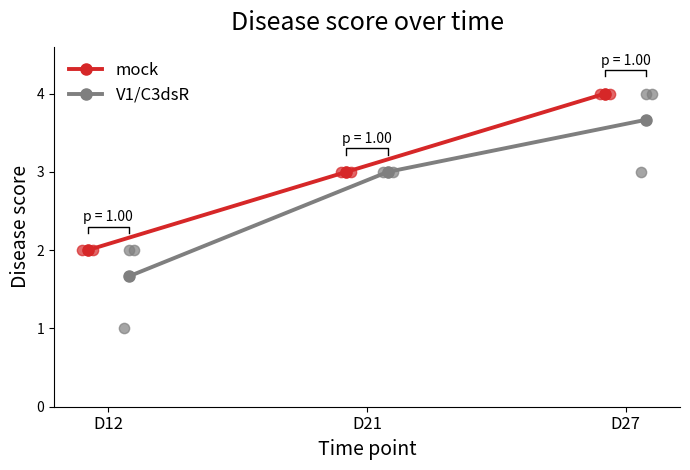

The script that saved this image:
# ============================================================
# Disease severity analysis
# Two-sided Mann–Whitney U test with permutation-based P values
#
# Comparison: Mock vs V1/C3dsR
# Tested separately at D12, D21, and D27
#
# Appropriate here because:
#   - n = 3 plants per treatment
#   - disease score is ordinal (0–4)
#   - many tied values are present
# ============================================================

import pandas as pd
import numpy as np
import matplotlib.pyplot as plt

from scipy.stats import mannwhitneyu, PermutationMethod


# ============================================================
# 1. INPUT DATA
# ============================================================

scores = {
    "D12": {
        "mock": [2, 2, 2],
        "V1/C3dsR": [1, 2, 2]
    },
    "D21": {
        "mock": [3, 3, 3],
        "V1/C3dsR": [3, 3, 3]
    },
    "D27": {
        "mock": [4, 4, 4],
        "V1/C3dsR": [3, 4, 4]
    }
}

day_order = ["D12", "D21", "D27"]

day_numeric = {
    "D12": 12,
    "D21": 21,
    "D27": 27
}


# ============================================================
# 2. CONVERT TO DATAFRAME
# ============================================================

rows = []

for day in day_order:

    for treatment, vals in scores[day].items():

        for rep, score in enumerate(vals, start=1):

            rows.append({
                "day": day,
                "day_num": day_numeric[day],
                "treatment": treatment,
                "rep": rep,
                "score": score
            })


df = pd.DataFrame(rows)


print("\nRaw data:")
print(df.to_string(index=False))


# ============================================================
# 3. SUMMARY STATISTICS
# ============================================================

summary = (
    df.groupby(["day", "treatment"], sort=False)
    .agg(
        n=("score", "count"),
        mean_score=("score", "mean"),
        median_score=("score", "median"),
        sd=("score", "std"),
        minimum=("score", "min"),
        maximum=("score", "max")
    )
    .reset_index()
)


print("\nSummary statistics:")
print(summary.to_string(index=False))


# ============================================================
# 4. DEFINE PERMUTATION METHOD
# ============================================================

# With n = 3 vs 3, there are only:
#
#       6 choose 3 = 20
#
# possible assignments of six observations into two groups
# of three.
#
# n_resamples = 10000 is therefore more than sufficient for
# SciPy to evaluate the complete permutation distribution.
#
# random_state is included for reproducibility.

permutation_method = PermutationMethod(
    n_resamples=10000,
    random_state=42
)


# ============================================================
# 5. MANN–WHITNEY U TEST WITH PERMUTATION P VALUES
# ============================================================

stat_rows = []


for day in day_order:

    mock_vals = (
        df[
            (df["day"] == day) &
            (df["treatment"] == "mock")
        ]["score"]
        .to_numpy()
    )

    dsr_vals = (
        df[
            (df["day"] == day) &
            (df["treatment"] == "V1/C3dsR")
        ]["score"]
        .to_numpy()
    )


    # --------------------------------------------------------
    # Mann–Whitney U statistic
    # P value calculated by permutation
    # --------------------------------------------------------

    result = mannwhitneyu(
        mock_vals,
        dsr_vals,
        alternative="two-sided",
        method=permutation_method
    )


    stat_rows.append({

        "day": day,

        "mock_values":
            ",".join(map(str, mock_vals)),

        "V1/C3dsR_values":
            ",".join(map(str, dsr_vals)),

        "U_statistic":
            result.statistic,

        "p_value":
            result.pvalue
    })


stats_df = pd.DataFrame(stat_rows)


print("\nPermutation Mann–Whitney U tests:")
print(stats_df.to_string(index=False))


# ============================================================
# 6. P-VALUE LABEL FUNCTION
# ============================================================

def p_label(p):

    if p < 0.001:
        return "p < 0.001"

    elif p < 0.01:
        return f"p = {p:.3f}"

    else:
        return f"p = {p:.2f}"


# ============================================================
# 7. PLOT
# ============================================================

fig, ax = plt.subplots(
    figsize=(7, 4.8)
)


# ------------------------------------------------------------
# X-axis positions
# ------------------------------------------------------------

x_positions = {
    "D12": 0,
    "D21": 1,
    "D27": 2
}


# Slight horizontal separation between treatments

offsets = {
    "mock": -0.08,
    "V1/C3dsR": 0.08
}


# Colours

colors = {
    "mock": "#d62728",
    "V1/C3dsR": "#7f7f7f"
}


# ============================================================
# 8. PLOT INDIVIDUAL DATA POINTS
# ============================================================

for treatment in ["mock", "V1/C3dsR"]:

    sub_t = df[
        df["treatment"] == treatment
    ]


    for day in day_order:

        vals = (
            sub_t[
                sub_t["day"] == day
            ]["score"]
            .to_numpy()
        )


        x0 = (
            x_positions[day]
            + offsets[treatment]
        )


        # Deterministic horizontal jitter
        # This separates identical points visually.

        jitter = np.linspace(
            -0.02,
            0.02,
            len(vals)
        )


        ax.scatter(

            np.full(
                len(vals),
                x0
            ) + jitter,

            vals,

            s=55,

            color=colors[treatment],

            alpha=0.70,

            zorder=3
        )


# ============================================================
# 9. PLOT MEAN DISEASE SCORE
# ============================================================

for treatment in ["mock", "V1/C3dsR"]:

    sub_t = df[
        df["treatment"] == treatment
    ]


    means = (
        sub_t
        .groupby("day")["score"]
        .mean()
        .reindex(day_order)
    )


    xs = [
        x_positions[d]
        + offsets[treatment]

        for d in day_order
    ]


    ax.plot(

        xs,

        means,

        marker="o",

        markersize=8,

        linewidth=2.8,

        color=colors[treatment],

        label=treatment,

        zorder=4
    )


# ============================================================
# 10. ADD P VALUES
# ============================================================

for day in day_order:

    day_df = df[
        df["day"] == day
    ]


    y_max = day_df["score"].max()


    p = stats_df.loc[
        stats_df["day"] == day,
        "p_value"
    ].iloc[0]


    x_left = (
        x_positions[day]
        + offsets["mock"]
    )


    x_right = (
        x_positions[day]
        + offsets["V1/C3dsR"]
    )


    x_center = (
        x_left + x_right
    ) / 2


    # Height of significance bracket

    y = y_max + 0.22

    h = 0.08


    # Draw bracket

    ax.plot(

        [
            x_left,
            x_left,
            x_right,
            x_right
        ],

        [
            y,
            y + h,
            y + h,
            y
        ],

        color="black",

        linewidth=1
    )


    # Add P-value text

    ax.text(

        x_center,

        y + h + 0.03,

        p_label(p),

        ha="center",

        va="bottom",

        fontsize=10
    )


# ============================================================
# 11. AXIS FORMATTING
# ============================================================

ax.set_xticks(
    [0, 1, 2]
)


ax.set_xticklabels(
    day_order,
    fontsize=12
)


ax.set_ylabel(
    "Disease score",
    fontsize=14
)


ax.set_xlabel(
    "Time point",
    fontsize=14
)


ax.set_ylim(
    0,
    4.6
)


ax.set_title(
    "Disease score over time",
    fontsize=18,
    pad=12
)


ax.legend(
    frameon=False,
    fontsize=12
)


ax.spines["top"].set_visible(False)

ax.spines["right"].set_visible(False)


plt.tight_layout()


# ============================================================
# 12. SAVE FIGURE
# ============================================================

plt.savefig(
    "Disease_score_permutation_MWU.png",
    dpi=600,
    bbox_inches="tight"
)


plt.savefig(
    "Disease_score_permutation_MWU.pdf",
    dpi=600,
    bbox_inches="tight"
)


plt.show()


# ============================================================
# 13. SAVE STATISTICAL RESULTS
# ============================================================

stats_df.to_csv(
    "Disease_score_permutation_MWU_statistics.csv",
    index=False
)


summary.to_csv(
    "Disease_score_summary.csv",
    index=False
)


print("\nAnalysis complete.")
